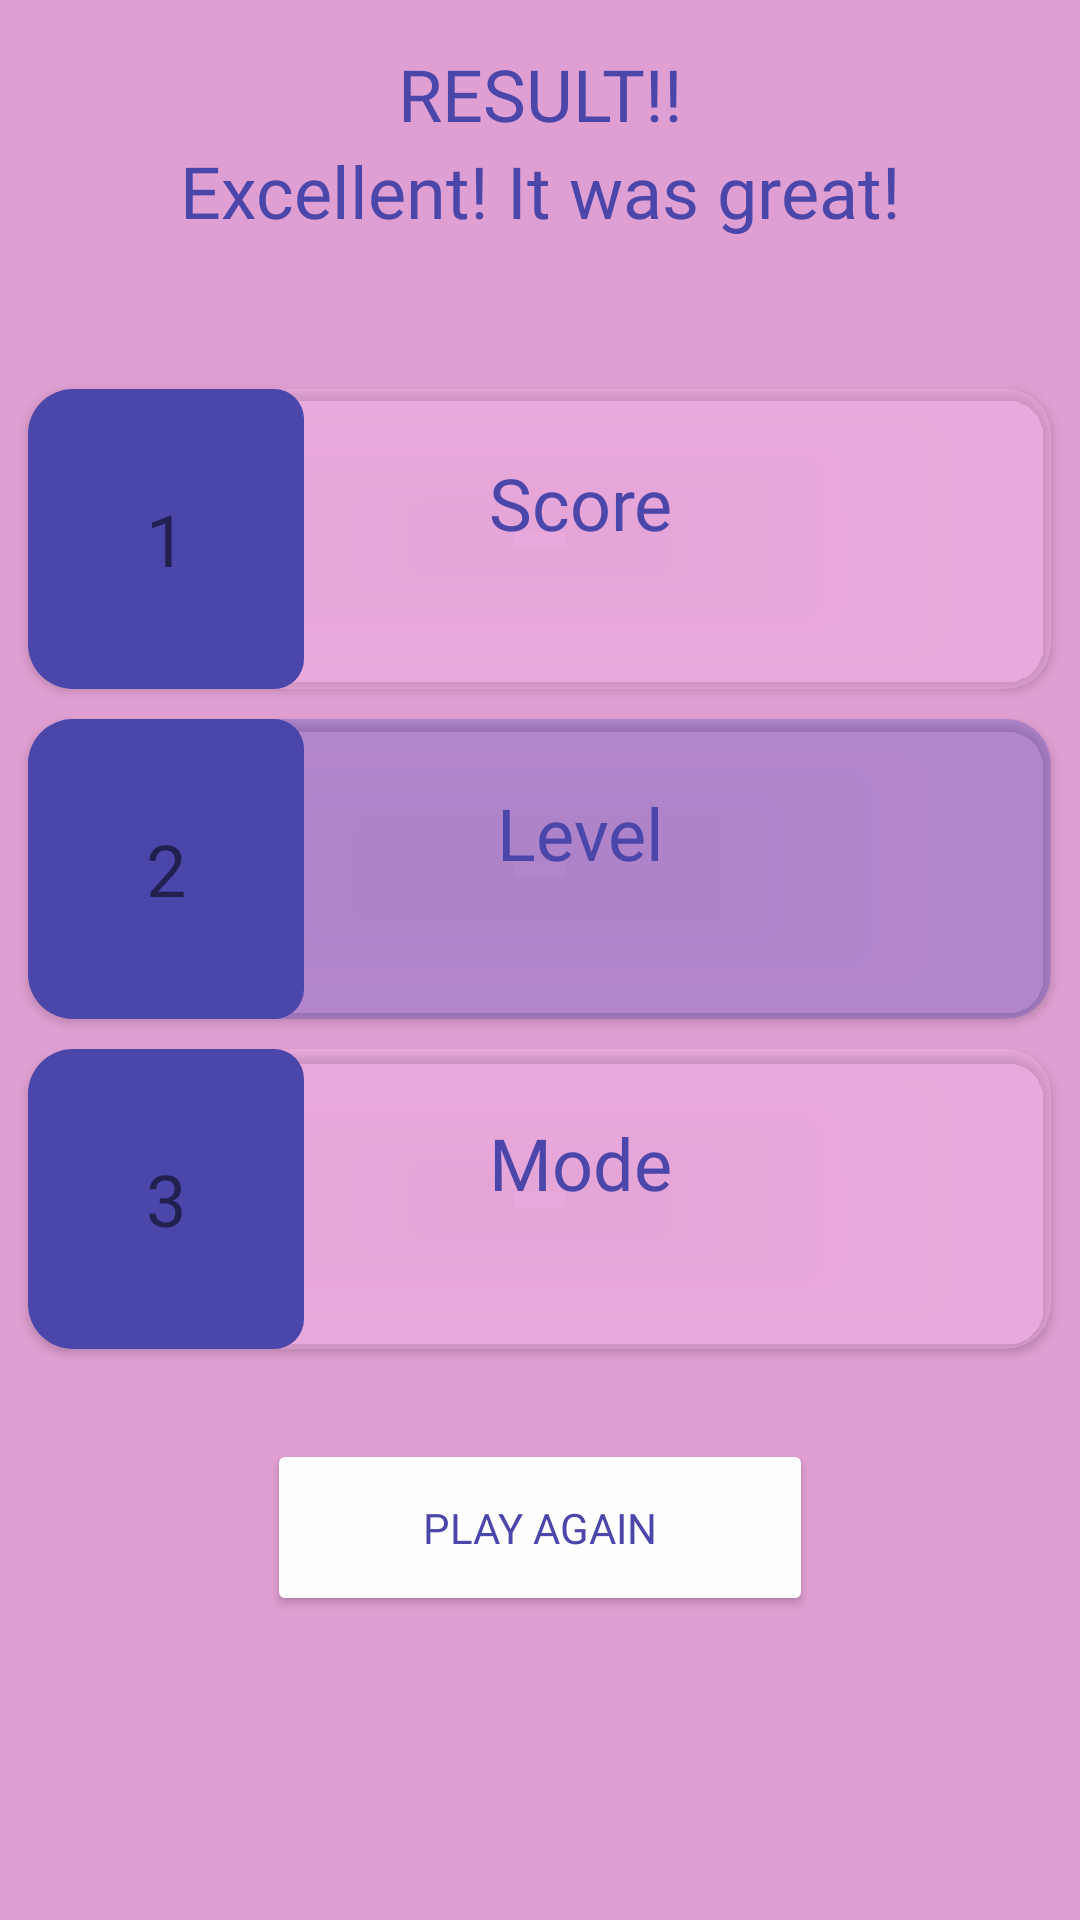

Reconstruct the res/layout file that produces this screen, plus the resources it refers to.
<!-- AndroidManifest.xml: application theme Theme.MathEco -->
<!-- res/layout/activity_result.xml -->
<?xml version="1.0" encoding="utf-8"?>
<LinearLayout
    xmlns:android="http://schemas.android.com/apk/res/android"
    xmlns:app="http://schemas.android.com/apk/res-auto"
    xmlns:tools="http://schemas.android.com/tools"
    style="@style/SCREEN"
    android:layout_width="match_parent"
    android:layout_height="match_parent"
    android:gravity="center_horizontal"
    android:orientation="vertical"
    tools:context=".Result">

    <LinearLayout
        android:layout_width="348dp"
        android:layout_height="wrap_content"
        android:layout_margin="10dp"
        android:orientation="vertical">
        <TextView
            android:id="@+id/textView"
            android:layout_width="match_parent"
            android:layout_height="wrap_content"
            android:layout_marginTop="5dp"
            android:gravity="center_horizontal"
            android:text="RESULT!!"
            android:fontFamily="@font/poppins_bold"
            style="@style/TEXTS"
            android:textSize="24sp" />

        <TextView
            android:id="@+id/textview_1"
            android:layout_width="match_parent"
            android:layout_height="wrap_content"
            android:layout_marginBottom="30dp"
            android:text="Excellent! It was great!"
            android:gravity="center_horizontal"
            android:fontFamily="@font/poppins_medium"
            style="@style/TEXTS"
            android:textSize="24sp" />
    </LinearLayout>

    <androidx.cardview.widget.CardView
        android:layout_width="341dp"
        android:layout_height="wrap_content"
        android:layout_marginTop="10dp"
        android:backgroundTint="#59FDBAEE"
        app:cardCornerRadius="15dp"
        app:cardPreventCornerOverlap="true">

        <TextView
            android:layout_width="92dp"
            android:layout_height="match_parent"
            android:layout_marginTop="0dp"
            android:background="@drawable/bluerec"
            android:gravity="center"
            android:text="1"
            android:fontFamily="@font/poppins_bold"
            android:textSize="24sp" />

        <LinearLayout
            android:layout_width="348dp"
            android:layout_height="wrap_content"
            android:layout_margin="10dp"
            android:orientation="vertical">

            <TextView
                android:layout_width="match_parent"
                android:layout_height="56dp"
                android:layout_marginTop="0dp"
                android:gravity="center"
                android:text="Score"
                android:fontFamily="@font/poppins_bold"
                style="@style/TEXTS"
                android:textSize="24sp" />

            <TextView
                android:id="@+id/txtScoreResult"
                android:layout_width="match_parent"
                android:layout_height="21dp"
                android:layout_marginTop="0dp"
                android:gravity="center"
                android:text=""
                android:fontFamily="@font/poppins_medium"
                style="@style/TEXTS"
                android:textSize="16sp" />

        </LinearLayout>
    </androidx.cardview.widget.CardView>


    <androidx.cardview.widget.CardView
        android:layout_width="341dp"
        android:layout_height="wrap_content"
        android:layout_marginTop="10dp"
        android:backgroundTint="#61665EC6"
        app:cardCornerRadius="15dp"
        app:cardPreventCornerOverlap="true">

        <TextView
            android:layout_width="92dp"
            android:layout_height="match_parent"
            android:layout_marginTop="0dp"
            android:background="@drawable/bluerec"
            android:fontFamily="@font/poppins_bold"
            android:gravity="center"
            android:text="2"
            android:textSize="24sp" />

        <LinearLayout
            android:layout_width="348dp"
            android:layout_height="wrap_content"
            android:layout_margin="10dp"
            android:orientation="vertical">

            <TextView
                android:layout_width="match_parent"
                android:layout_height="56dp"
                android:layout_marginTop="0dp"
                android:gravity="center"
                android:text="Level"
                android:fontFamily="@font/poppins_bold"
                style="@style/TEXTS"
                android:textSize="24sp" />

            <TextView
                android:id="@+id/txtLevelResult"
                android:layout_width="match_parent"
                android:layout_height="21dp"
                android:layout_marginTop="0dp"
                android:gravity="center"
                android:text=""
                android:fontFamily="@font/poppins_medium"
                style="@style/TEXTS"
                android:textSize="16sp" />
        </LinearLayout>
    </androidx.cardview.widget.CardView>


    <androidx.cardview.widget.CardView
        android:layout_width="341dp"
        android:layout_height="wrap_content"
        android:layout_marginTop="10dp"
        android:backgroundTint="#59FDBAEE"
        app:cardCornerRadius="15dp"
        app:cardPreventCornerOverlap="true">

        <TextView
            android:layout_width="92dp"
            android:layout_height="match_parent"
            android:layout_marginTop="0dp"
            android:background="@drawable/bluerec"
            android:gravity="center"
            android:text="3"
            android:fontFamily="@font/poppins_bold"
            android:textSize="24sp" />

        <LinearLayout
            android:layout_width="348dp"
            android:layout_height="wrap_content"
            android:layout_margin="10dp"
            android:orientation="vertical">

            <TextView
                android:layout_width="match_parent"
                android:layout_height="56dp"
                android:layout_marginTop="0dp"
                android:gravity="center"
                android:text="Mode"
                android:fontFamily="@font/poppins_bold"
                style="@style/TEXTS"
                android:textSize="24sp" />

            <TextView
                android:id="@+id/txtModeResult"
                android:layout_width="match_parent"
                android:layout_height="21dp"
                android:layout_marginTop="0dp"
                android:gravity="center"
                android:text=""
                android:fontFamily="@font/poppins_medium"
                style="@style/TEXTS"
                android:textSize="16sp" />
        </LinearLayout>
    </androidx.cardview.widget.CardView>

    <Button
        android:id="@+id/playagainbutton"
        android:layout_width="182dp"
        android:layout_height="59dp"
        android:layout_marginTop="30dp"
        android:gravity="center"
        style="@style/BUTTON"
        android:fontFamily="@font/poppins_bold"
        android:text="Play Again" />


</LinearLayout>
<!-- resources referenced by this layout -->
<resources>
  <!-- drawable bluerec (drawable) -->
  <?xml version="1.0" encoding="utf-8"?>
  <shape xmlns:android="http://schemas.android.com/apk/res/android"
      android:shape="rectangle" >
  
      <solid android:color="@color/med_blue" />
      <corners android:radius="10dp" />
      <size
          android:width="120dp"
          android:height="100dp" />
  
  </shape>
  <style name="BUTTON">
          <item name="android:backgroundTint">@color/white</item>
          <item name="android:textColor">@color/med_blue</item>
      </style>
  <style name="SCREEN">
          <item name="android:background">@color/dark_pink</item>
      </style>
  <style name="TEXTS">
          <item name="android:textColor">@color/med_blue</item>
      </style>
  <style name="Theme.MathEco" parent="Theme.MaterialComponents.DayNight.DarkActionBar">
          
          <item name="colorPrimary">@color/dark_blue</item>
          <item name="colorPrimaryVariant">@color/dark_blue</item>
          <item name="colorOnPrimary">@color/med_blue</item>
          
          <item name="colorSecondary">@color/med_blue</item>
          <item name="colorSecondaryVariant">@color/teal_200</item>
          <item name="colorOnSecondary">@color/med_blue</item>
          
          <item name="android:statusBarColor" tools:targetApi="l">?attr/colorPrimary</item>
          
      </style>
  <color name="med_blue">#4a46aa</color>
  <color name="white">#fffeff</color>
  <color name="dark_pink">#e09fd2</color>
  <color name="dark_blue">#2d2f8f</color>
  <color name="teal_200">#FF03DAC5</color>
</resources>
